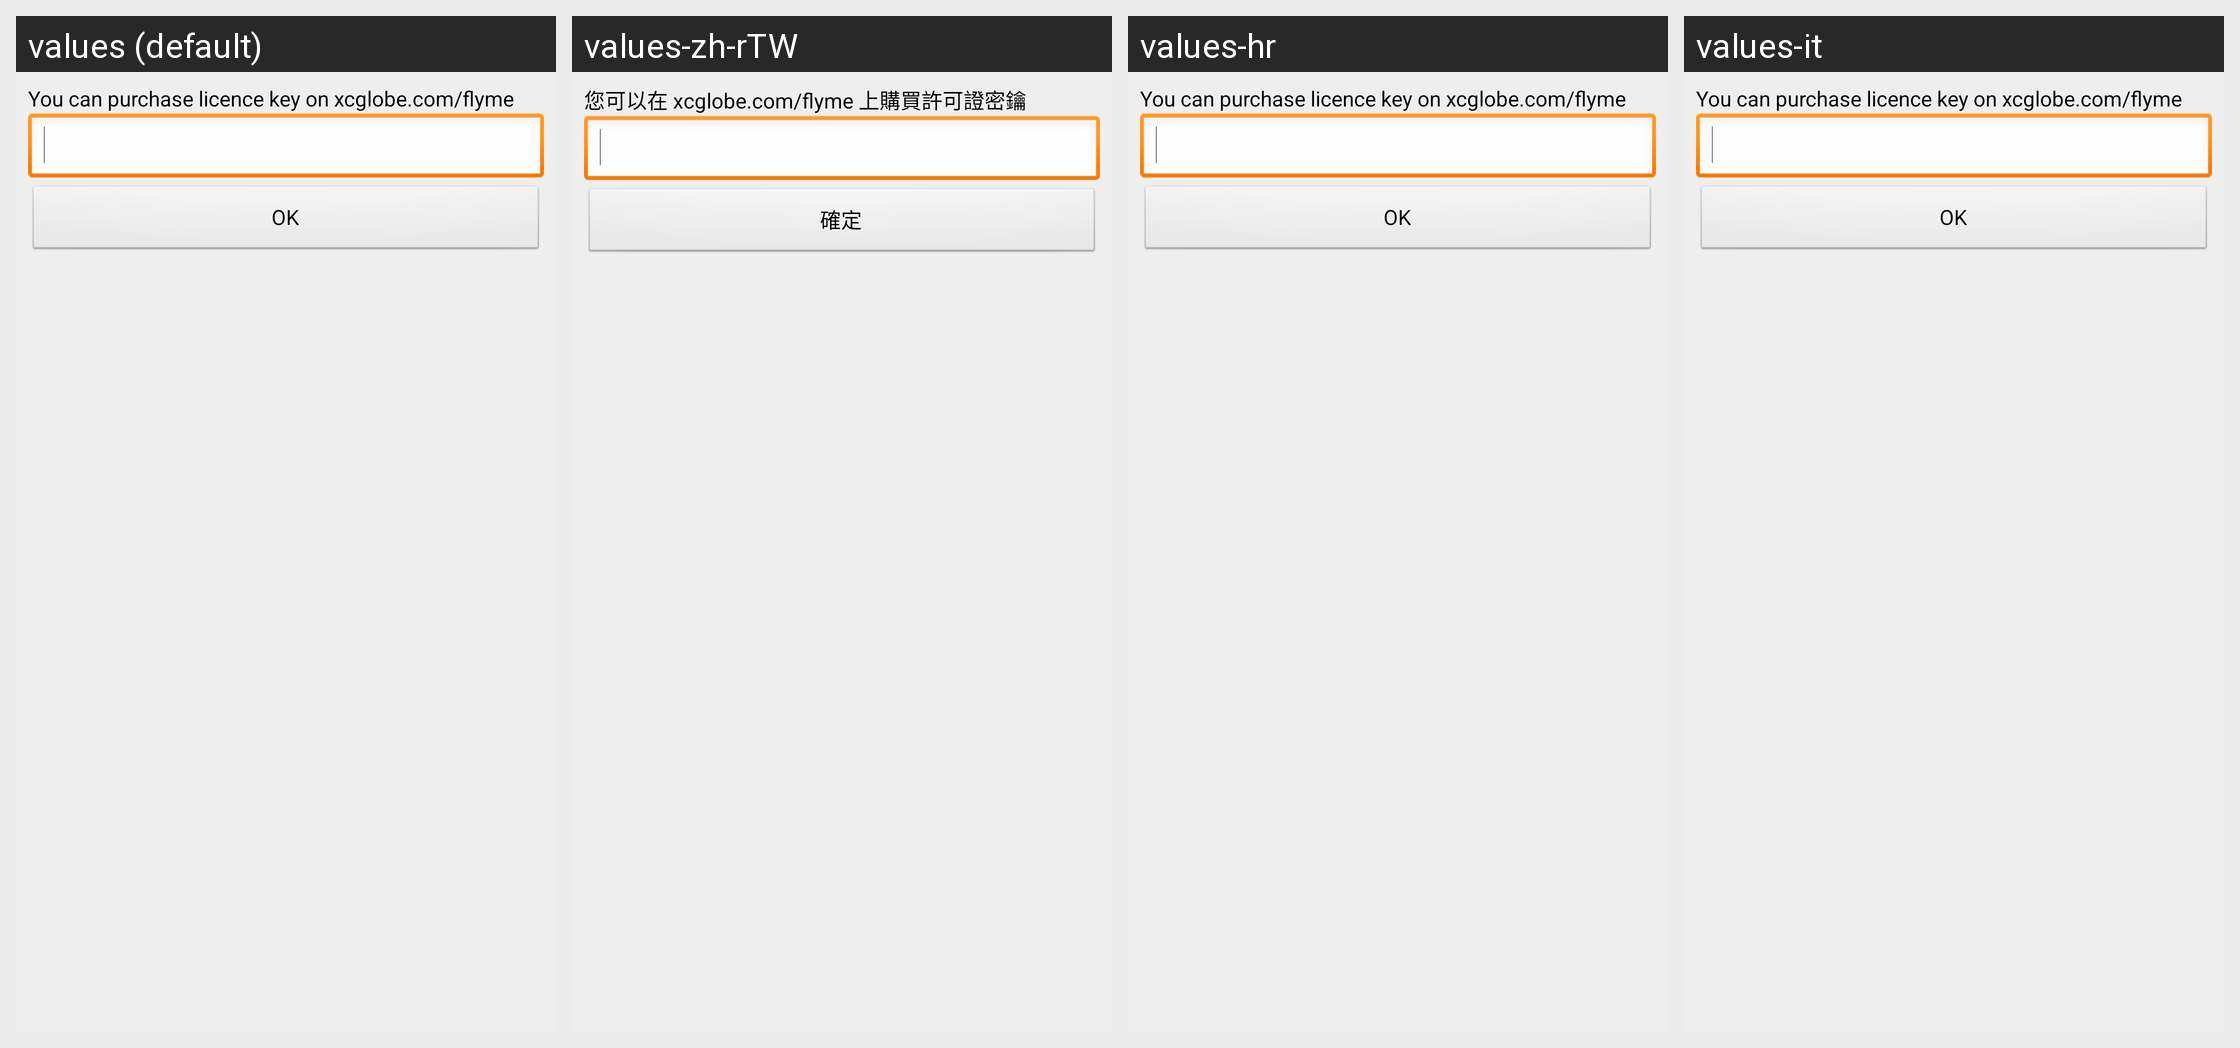

Here is an Android app screen in its default locale and in the app's own translations. Write out the translated-string differences for the strings that appear on this screen.
Android screen res/layout/dialog_enter_licence.xml rendered under 4 locales, left to right: values (default), values-zh-rTW, values-hr, values-it. Device: Nexus 5 (rendered at 1080×1920; each locale shown at half size, 540×960, under a caption strip naming it); theme AppThemeBlack.
Other locales in the repository, not shown: values-de, values-fa-rIR, values-fr, values-mx, values-pl, values-sl, values-zh-rCN.
Strings drawn on this screen, with the default value and each locale's value (text and hints the layout hard-codes, and strings that could not be matched under every locale, appear in the picture but are not listed):

enter_licence_desc
  values: You can purchase licence key on xcglobe.com/flyme
  values-zh-rTW: 您可以在 xcglobe.com/flyme 上購買許可證密鑰
  values-hr: You can purchase licence key on xcglobe.com/flyme
  values-it: You can purchase licence key on xcglobe.com/flyme

ok
  values: OK
  values-zh-rTW: 確定
  values-hr: OK
  values-it: OK
